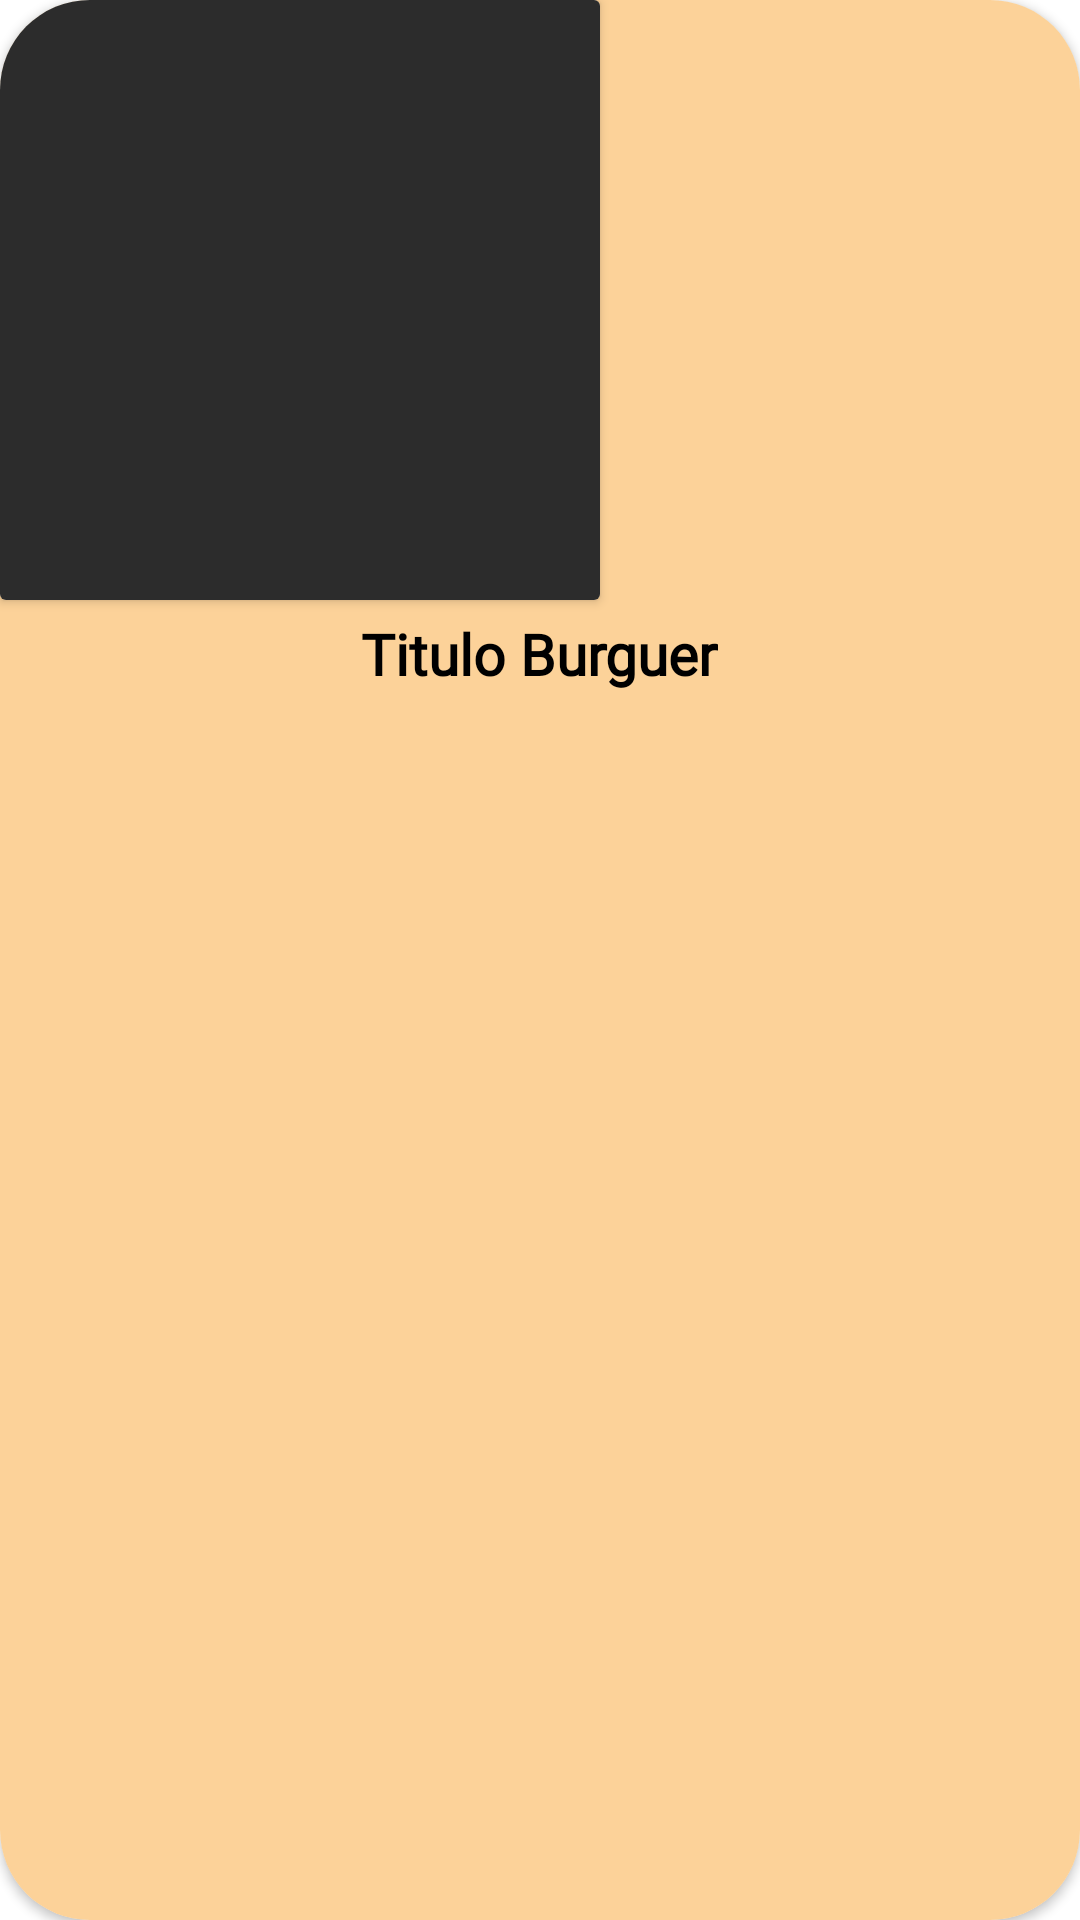

The Android layout XML behind this screen, and the referenced resources:
<!-- AndroidManifest.xml: application theme Theme.VangustApp -->
<!-- res/layout/modelo_itens_burguer.xml -->
<?xml version="1.0" encoding="utf-8"?>
<androidx.cardview.widget.CardView xmlns:android="http://schemas.android.com/apk/res/android"
    xmlns:app="http://schemas.android.com/apk/res-auto"
    android:id="@+id/modeloCardFavoritos"
    android:layout_width="200dp"
    android:layout_height="260dp"
    app:cardCornerRadius="30dp"
    android:layout_marginEnd="20dp"
    android:layout_marginBottom="25dp">

    <LinearLayout
        android:layout_width="match_parent"
        android:layout_height="match_parent"
        android:background="#FCD299"
        android:orientation="vertical">

        <androidx.cardview.widget.CardView
            android:layout_width="200dp"
            android:layout_height="200dp">
            <ImageView
                android:id="@+id/modeloImagemItens"
                android:layout_width="match_parent"
                android:layout_height="match_parent"
                android:src="#2c2c2c"
                android:scaleType="centerCrop"/>
        </androidx.cardview.widget.CardView>

        <LinearLayout
            android:layout_width="match_parent"
            android:layout_height="match_parent"
            android:orientation="vertical">

            <TextView
                android:textColor="@color/black"
                android:layout_width="wrap_content"
                android:layout_height="wrap_content"
                android:id="@+id/modeloTituloItens"
                android:text="Titulo Burguer"
                android:fontFamily="@font/oswald_regular"
                android:layout_gravity="center_horizontal"
                android:textSize="19sp"
                android:textStyle="bold"
                android:layout_marginTop="5dp"/>
        </LinearLayout>

    </LinearLayout>

</androidx.cardview.widget.CardView>
<!-- resources referenced by this layout -->
<resources>
  <style name="Theme.VangustApp" parent="Theme.MaterialComponents.Light.NoActionBar">
          
          <item name="colorPrimary">#8F572F</item>
          <item name="colorPrimaryVariant">#5C3A21</item>
          <item name="colorOnPrimary">#F7EDDA</item>
  
          
          <item name="colorSecondary">#FCD299</item>
          <item name="colorSecondaryVariant">#8F572F</item>
          <item name="colorOnSecondary">#0D0D0D</item>
  
          
          <item name="android:statusBarColor">#8F572F</item>
  
          
          <item name="android:navigationBarColor">#F7EDDA</item>
  
          
          <item name="android:windowLightStatusBar">false</item>
      </style>
  <!-- not gathered from this repository: default colours our renderer supplied (Android Studio template values) -->
  <color name="black">#FF000000</color>
</resources>
